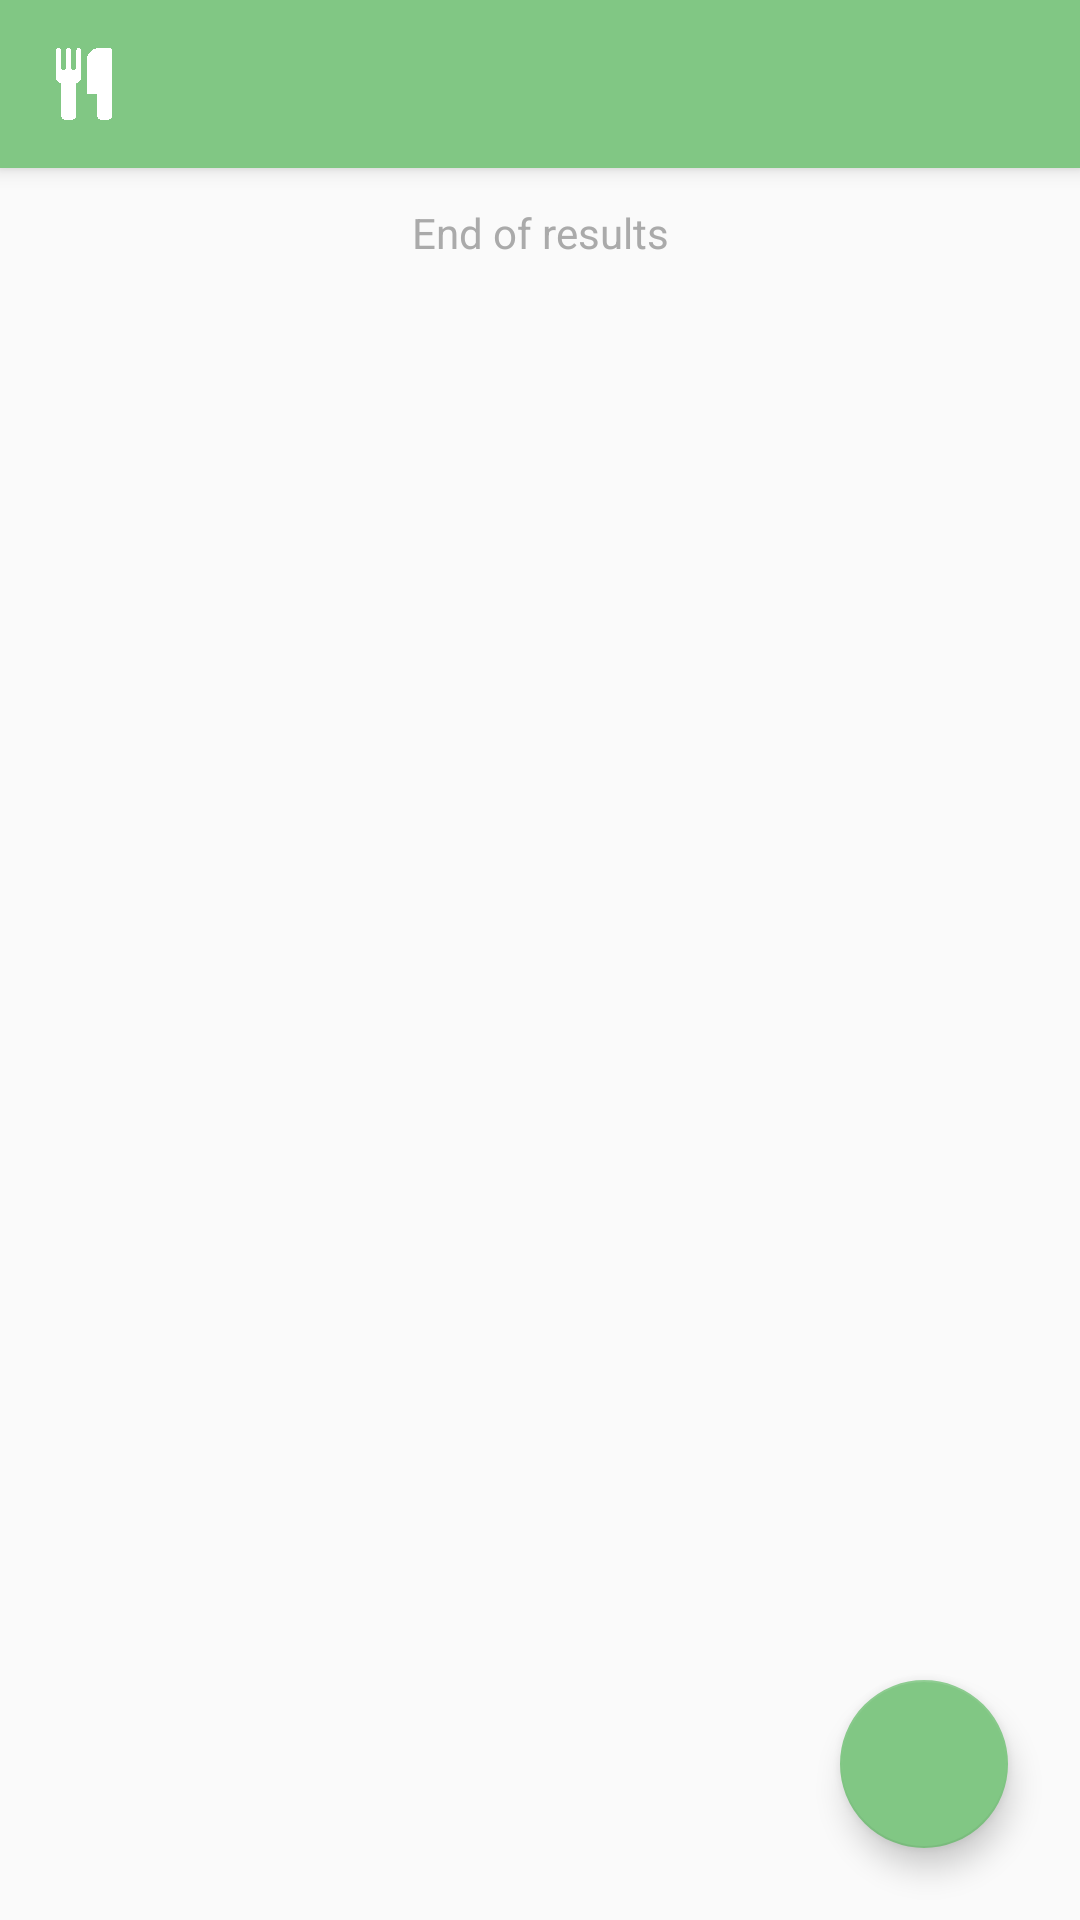

Produce the Android XML layout that renders to this screen, including the resource entries it uses.
<!-- AndroidManifest.xml: application theme Theme.AppCompat.Light.NoActionBar -->
<!-- res/layout/activity_list.xml -->
<?xml version="1.0" encoding="utf-8"?>
<android.support.constraint.ConstraintLayout xmlns:android="http://schemas.android.com/apk/res/android"
    xmlns:tools="http://schemas.android.com/tools"
    xmlns:app="http://schemas.android.com/apk/res-auto"
    android:layout_width="match_parent"
    android:layout_height="match_parent"
    tools:context=".activities.dish.DishListActivity">

    <include
        android:id="@+id/toolbar"
        layout="@layout/toolbar" />

    <android.support.v7.widget.RecyclerView
        android:id="@+id/list"
        android:layout_width="match_parent"
        android:layout_height="wrap_content"
        app:layoutManager="LinearLayoutManager"
        app:layout_constraintEnd_toEndOf="parent"
        app:layout_constraintStart_toStartOf="parent"
        app:layout_constraintTop_toBottomOf="@+id/toolbar"></android.support.v7.widget.RecyclerView>

    <TextView
        android:layout_width="wrap_content"
        android:layout_height="wrap_content"
        android:layout_marginTop="@dimen/spacing"
        android:theme="@style/GrayText"
        android:text="End of results"
        android:textAlignment="center"
        app:layout_constraintEnd_toEndOf="parent"
        app:layout_constraintStart_toStartOf="parent"
        app:layout_constraintTop_toBottomOf="@+id/list" />

    <android.support.design.widget.FloatingActionButton
        android:id="@+id/list_add"
        android:layout_width="wrap_content"
        android:layout_height="wrap_content"
        android:layout_margin="@dimen/large_spacing"
        android:src="@drawable/ic_add_white_24dp"
        android:theme="@style/AppTheme"
        app:layout_constraintBottom_toBottomOf="parent"
        app:layout_constraintEnd_toEndOf="parent" />
</android.support.constraint.ConstraintLayout>
<!-- res/layout/toolbar.xml (included above) -->
<?xml version="1.0" encoding="utf-8"?>
<android.support.v7.widget.Toolbar xmlns:android="http://schemas.android.com/apk/res/android"
    android:id="@+id/toolbar"
    android:layout_width="match_parent"
    android:layout_height="?attr/actionBarSize"
    android:background="?attr/colorPrimary"
    android:elevation="4dp"
    android:theme="@style/ToolbarTheme"/>
<!-- resources referenced by this layout -->
<resources>
  <dimen name="large_spacing">24dp</dimen>
  <dimen name="spacing">12dp</dimen>
  <style name="AppTheme" parent="Theme.AppCompat.Light.NoActionBar">
          
          <item name="colorPrimary">@color/colorPrimary</item>
          <item name="colorPrimaryDark">@color/colorPrimaryDark</item>
          <item name="colorAccent">@color/colorAccent</item>
          <item name="android:textColor">@color/text</item>
      </style>
  <style name="GrayText">
          <item name="android:textColor">@color/gray</item>
      </style>
  <style name="ToolbarTheme" parent="AppTheme">
          <item name="logo">@drawable/ic_cutlery</item>
          <item name="titleTextAppearance">@style/ToolbarTheme.Title</item>
          <item name="titleTextColor">@color/light</item>
          <item name="titleMarginStart">@dimen/extra_large_spacing</item>
      </style>
  <color name="colorPrimary">#81c784</color>
  <color name="colorPrimaryDark">#81c784</color>
  <color name="colorAccent">#81c784</color>
  <color name="text">#444444</color>
  <color name="gray">#AAAAAA</color>
  <!-- drawable ic_cutlery (drawable) -->
  <vector android:height="24dp" android:viewportHeight="1792"
      android:viewportWidth="1792" android:width="24dp" xmlns:android="http://schemas.android.com/apk/res/android">
      <path android:fillColor="#fff" android:pathData="M832,64v640q0,61 -35.5,111t-92.5,70v779q0,52 -38,90t-90,38h-128q-52,0 -90,-38t-38,-90v-779q-57,-20 -92.5,-70t-35.5,-111v-640q0,-26 19,-45t45,-19 45,19 19,45v416q0,26 19,45t45,19 45,-19 19,-45v-416q0,-26 19,-45t45,-19 45,19 19,45v416q0,26 19,45t45,19 45,-19 19,-45v-416q0,-26 19,-45t45,-19 45,19 19,45zM1600,64v1600q0,52 -38,90t-90,38h-128q-52,0 -90,-38t-38,-90v-512h-224q-13,0 -22.5,-9.5t-9.5,-22.5v-800q0,-132 94,-226t226,-94h256q26,0 45,19t19,45z"/>
  </vector>
  <style name="ToolbarTheme.Title" parent="Title" />
  <color name="light">#FFFFFF</color>
  <dimen name="extra_large_spacing">48dp</dimen>
  <style name="Title">
          <item name="android:textSize">28sp</item>
          <item name="android:textColor">@color/colorAccent</item>
      </style>
</resources>
